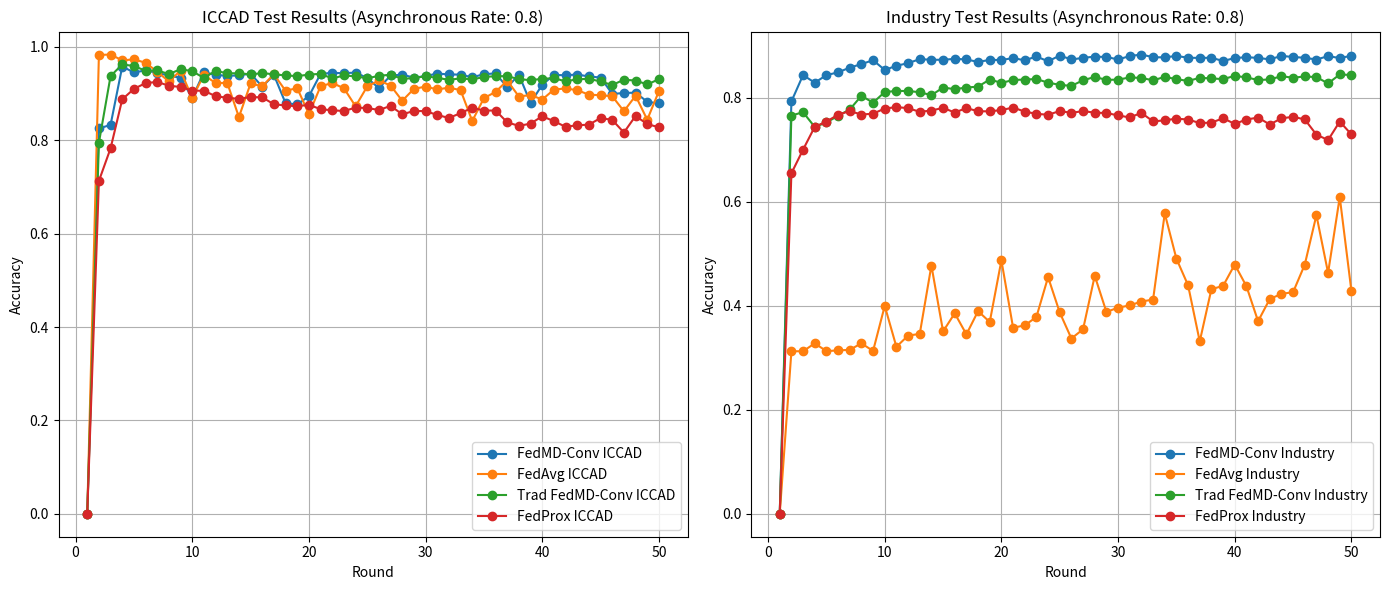

Write the Python code that produced this figure.
import matplotlib.pyplot as plt

# 2024-07-23的实验结果
acc_iccad_FedMD_async1 = [0.0, 0.8254279489573607, 0.8330235124352772, 0.9581416404945816, 0.9454771807712984, 0.9497396938573409, 0.944455762102821, 0.93877288289053, 0.9339430721783664, 0.8908369408369408, 0.9457785134255723, 0.9402215431627197, 0.9381320204849617, 0.9390926067396655, 0.942884022295787, 0.9150001414707297, 0.9400814871403107, 0.8795065500947855, 0.8770180799592564, 0.8944458591517416, 0.9424468777409954, 0.9445250827603768, 0.9438658291599469, 0.9450824774354185, 0.9336403248167955, 0.9115892821775174, 0.9389327448150979, 0.9406360524007583, 0.9343278725631666, 0.9375293551764141, 0.9430990578049402, 0.9411609088079675, 0.9408298673004556, 0.9349036584330703, 0.9418569447981213, 0.943210819681408, 0.9138400814871404, 0.9403686727216138, 0.8800384800384802, 0.9191721132897603, 0.9400164106046459, 0.9394349659055541, 0.9409161644455761, 0.936823416235181, 0.934453781512605, 0.8995189995189994, 0.9012859689330277, 0.9021998698469286, 0.8824887530769884, 0.8790764790764791, 0.9396938573409163]

acc_industry_FedMD_async1 = [0.0, 0.793036300985656, 0.8438176135908325, 0.8291289366135107, 0.8436733712637231, 0.8490183508293935, 0.858121644362529, 0.8649010337366777, 0.8724016347463739, 0.8536341052968988, 0.8616635948393301, 0.8666960493629297, 0.8744610946389935, 0.8732270213959452, 0.8731709271576248, 0.8750060100969629, 0.8738520714800865, 0.8690119400592996, 0.8730026444426636, 0.8727942944146164, 0.8764804872185271, 0.8721692443304752, 0.8795576568635306, 0.8702460133023481, 0.8813446590271656, 0.8737398830034457, 0.8768811603493869, 0.879317252985015, 0.8785399471111466, 0.8738280310922351, 0.8803349627373989, 0.8833239842936133, 0.8781072201298181, 0.8778187354755989, 0.8806555012420867, 0.8770574565269653, 0.8768330795736837, 0.8770654699895826, 0.8708470229986377, 0.8765445949194648, 0.8781553009055212, 0.876801025723215, 0.8739722734193446, 0.8806635147047039, 0.8785720009616155, 0.8770254026764965, 0.8736757753025082, 0.8802227742607581, 0.8765045276063788, 0.880911932045837, 0.8813927398028689]


acc_iccad_FedAvg_async1 =[0.0, 0.98285374755963, 0.9838369691310869, 0.9712390006507654, 0.9735661941544296, 0.9661036131624365, 0.9469555498967264, 0.9260320289732056, 0.9493322581557877, 0.8908482584953173, 0.94011544011544, 0.922615510850805, 0.9232379820615113, 0.8498075998075997, 0.9217879070820247, 0.9158178422884304, 0.9414240443652208, 0.9061624649859944, 0.9118708089296325, 0.8562303709362533, 0.9157754010695187, 0.9228489375548199, 0.9115878674702204, 0.8729522111875052, 0.9154924596101066, 0.9282248252836489, 0.9174093879976233, 0.884715502362561, 0.9103287779758368, 0.915053900348018, 0.909020173726056, 0.912825736355148, 0.9074993633817163, 0.8414679002914298, 0.8903035961859491, 0.9037857567269331, 0.9280126191890897, 0.8938120702826586, 0.8971295588942649, 0.8873822256175197, 0.908708938120703, 0.9111988229635288, 0.9073366720425543, 0.8979076479076479, 0.8965848965848966, 0.8944699091757915, 0.8623984947514358, 0.8954743513567042, 0.8441487706193589, 0.9053419347536995]

acc_industry_FedAvg_async1 =    [0.0, 0.31256510938376475, 0.31256510938376475, 0.3277906883564388, 0.3128455805753666, 0.3142078692202901, 0.3152896866736117, 0.3277906883564388, 0.3131661190800545, 0.39983171728503886, 0.3210994470710794, 0.34269572882442506, 0.3459011138713038, 0.4774821700456767, 0.35070919144162194, 0.3855677538264284, 0.34501963298341215, 0.38973475438737076, 0.3688196169564869, 0.4873787963779149, 0.35788124048401315, 0.3622485776103854, 0.37855597403638114, 0.4551646766567834, 0.3871704463498678, 0.33708630499238723, 0.3549162593156503, 0.45772898469428636, 0.38821219649010336, 0.3964259956727302, 0.4007131981729305, 0.4082458530330956, 0.4119320458370062, 0.5776905200737239, 0.49058418142479365, 0.4394582899270775, 0.3314768811603494, 0.4320057696930844, 0.438256270534498, 0.47940540107380397, 0.4376953281512942, 0.3703421748537543, 0.4129337286641558, 0.42295055693565187, 0.4261559419825306, 0.4790848625691161, 0.5744050004006731, 0.4632182065870662, 0.6090632262200497, 0.4283997115153458]

acc_iccad_TraditionalFedMD_async1 = [0.0, 0.7947783153665506, 0.9376991200520612, 0.9624890360184477, 0.9592875534052006, 0.948944628356393, 0.9500933706816059, 0.9416702034349094, 0.9526271114506407, 0.9480137509549275, 0.9337535014005602, 0.9487706193588545, 0.9436918201624085, 0.9435715700421582, 0.9414084825849531, 0.943871487989135, 0.9415966386554622, 0.9389426477661772, 0.9375873581755935, 0.9407959143253262, 0.9425147836912544, 0.9324533853945619, 0.9390473361061596, 0.937015816427581, 0.9329386299974536, 0.9381801205330618, 0.9406233200350848, 0.9315210932857992, 0.9335441247205953, 0.9372110460345755, 0.9339954163483576, 0.9294542059247941, 0.9327674504145091, 0.9304529892765186, 0.9356548680078092, 0.9375095492742551, 0.9372945137651021, 0.93114053702289, 0.9288105141046318, 0.931796961208726, 0.9331168831168831, 0.9263064821888352, 0.930813739637269, 0.9316781257957729, 0.9261211555329203, 0.9184576861047449, 0.9299281328693093, 0.9279843250431487, 0.9198115609880315, 0.9308703279291516, 0.9289180318592084]

acc_industry_TraditionalFedMD_async1 = [0.0, 0.7659668242647648, 0.7723695808959051, 0.7439858963057937, 0.7526244090071319, 0.7653978684189437, 0.7775703181344658, 0.8038785159067233, 0.7906643160509657, 0.8111707668883724, 0.8132863210193124, 0.8131500921548203, 0.8108342014584501, 0.8050645083740683, 0.8197932526644763, 0.8167000560942383, 0.8197772257392419, 0.8216203221411972, 0.8352432085904319, 0.8287603173331195, 0.8342655661511339, 0.8352111547399632, 0.8361166760157064, 0.8292090712396826, 0.8249779629778027, 0.8229665838608863, 0.8338328391698052, 0.8401073803990705, 0.8345780911932046, 0.8350188316371504, 0.8392018591233272, 0.838256270534498, 0.8336485295296099, 0.840291690039266, 0.8359323663755109, 0.832438496674413, 0.8385046878756311, 0.8373427357961376, 0.8360125010016828, 0.842206907604776, 0.8393621283756711, 0.8342495392258995, 0.8353153297539867, 0.8416459652215723, 0.838624889814889, 0.8411651574645405, 0.8398269092074685, 0.8277746614312044, 0.8449475118198574, 0.8438576809039186, 0.8412372786280953]


acc_iccad_FedProx_async1 = [0.0, 0.7130164119977364, 0.7828522920203735, 0.8877758913412563, 0.9101867572156197, 0.9225806451612903, 0.9251273344651952, 0.9169779286926995, 0.9142614601018675, 0.906451612903226, 0.9061686474250141, 0.8946802490096208, 0.8910016977928692, 0.8890209394453876, 0.8925863044708546, 0.8920769666100735, 0.8772495755517827, 0.8746462931522354, 0.8730616864742501, 0.8760611205432938, 0.8667798528579512, 0.8642897566496888, 0.8628749292586304, 0.8700056593095642, 0.8692699490662139, 0.8649122807017544, 0.873740803621958, 0.8557441992076967, 0.8628749292586304, 0.8626485568760611, 0.854272778720996, 0.847934352009055, 0.858177702320317, 0.8698358800226371, 0.8637804187889078, 0.8638370118845501, 0.8385398981324277, 0.8308998302207131, 0.8358234295415959, 0.8515563101301641, 0.8410299943406905, 0.8289756649688738, 0.832258064516129, 0.8335597057159028, 0.8478211658177702, 0.8436898698358799, 0.8166949632144878, 0.8522920203735145, 0.8345783814374647, 0.8281267685342388]
acc_industry_FedProx_async1 = [0.0, 0.6549098196392785, 0.7003607214428857, 0.7442084168336673, 0.7543086172344688, 0.7674549098196393, 0.7745891783567134, 0.7678557114228457, 0.7695390781563127, 0.7793987975951904, 0.7821242484969939, 0.7802004008016032, 0.773066132264529, 0.7756312625250501, 0.780681362725451, 0.7717835671342685, 0.7802805611222445, 0.7741883767535069, 0.7740280561122244, 0.7765130260521043, 0.7812424849699399, 0.7735470941883767, 0.7692184368737476, 0.7674549098196393, 0.7745891783567135, 0.7711422845691384, 0.7745090180360721, 0.7714629258517034, 0.7708216432865732, 0.7661723446893788, 0.7623246492985973, 0.7710621242484971, 0.7546292585170341, 0.7567935871743487, 0.76, 0.7582364729458917, 0.751503006012024, 0.7523046092184369, 0.7607214428857716, 0.7498997995991985, 0.7582364729458918, 0.7620841683366735, 0.7486973947895791, 0.7606412825651303, 0.7634468937875751, 0.758557114228457, 0.7292184368737475, 0.7187975951903807, 0.7543887775551102, 0.729619238476954]



#------------------------------------------------------------------------上面是数据，下面是数据处理逻辑
len=min(len(acc_iccad_FedMD_async1),len(acc_iccad_FedAvg_async1))

rounds = list(range(1, len+1))

plt.figure(figsize=(14, 6))

# Plotting ICCAD results
plt.subplot(1, 2, 1)
plt.plot(rounds, acc_iccad_FedMD_async1[:len], label='FedMD-Conv ICCAD', marker='o')
plt.plot(rounds, acc_iccad_FedAvg_async1[:len], label='FedAvg ICCAD', marker='o')
plt.plot(rounds, acc_iccad_TraditionalFedMD_async1[:len], label='Trad FedMD-Conv ICCAD', marker='o')
plt.plot(rounds, acc_iccad_FedProx_async1[:len], label='FedProx ICCAD', marker='o')

plt.xlabel('Round')
plt.ylabel('Accuracy')
plt.title('ICCAD Test Results (Asynchronous Rate: 0.8)')
plt.legend()
plt.grid(True)

# Plotting Industry results
plt.subplot(1, 2, 2)
plt.plot(rounds, acc_industry_FedMD_async1[:len], label='FedMD-Conv Industry', marker='o')
plt.plot(rounds, acc_industry_FedAvg_async1[:len], label='FedAvg Industry', marker='o')
plt.plot(rounds, acc_industry_TraditionalFedMD_async1[:len], label='Trad FedMD-Conv Industry', marker='o')
plt.plot(rounds, acc_industry_FedProx_async1[:len], label='FedProx Industry', marker='o')

plt.xlabel('Round')
plt.ylabel('Accuracy')
plt.title('Industry Test Results (Asynchronous Rate: 0.8)')
plt.legend()
plt.grid(True)

plt.tight_layout()
plt.show()

